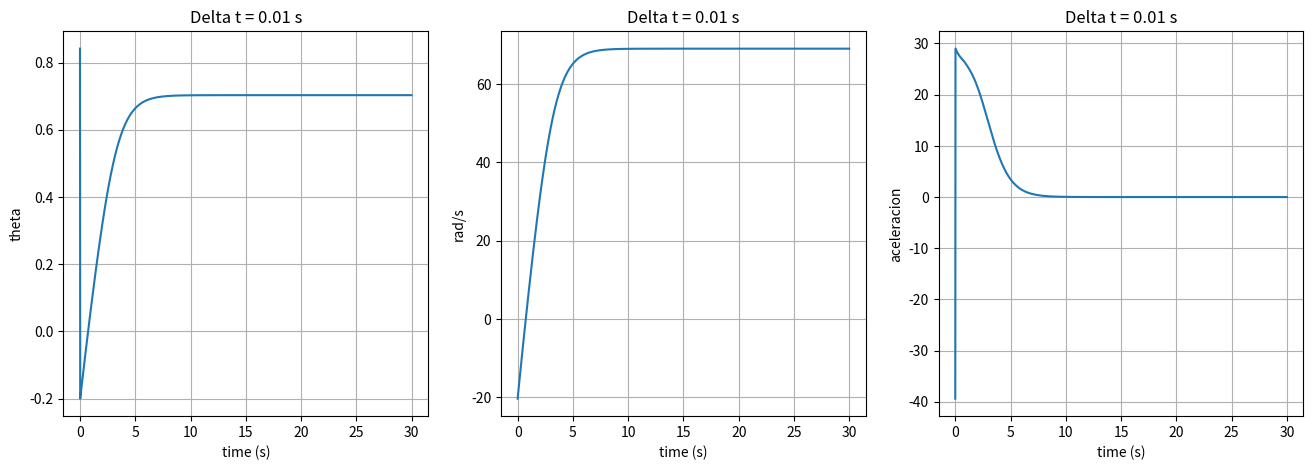
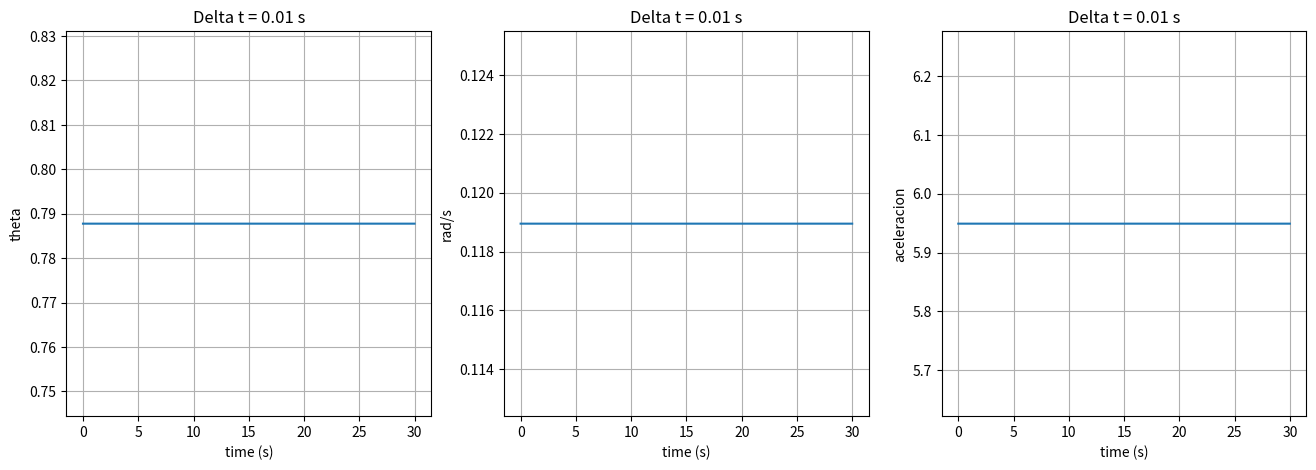

Source code (Python) for these figures, in order:
#src- python -utc8
from matplotlib import pyplot as plt
from math import cos, sin, pow, pi
import numpy as np

class Theta:

    def __init__(self, valor):
        self.NG=[]
        self.NP=[]
        self.Z=[]
        self.PP=[]
        self.PG=[]
        self.valor=valor                                        #valor actual cambia en cada iteracion (de abcisa)
        self.mu = {'NG': 0,'NP': 0,'Z': 0,'PP': 0,'PG': 0}      #valor de mu en cada particion SE QUEDA CON EL ULTIMO
        self.center={'NG': 0,'NP': 0,'Z': 0,'PP': 0,'PG': 0}

#quiero poner el valor (posicion de cada tita o tita-punto) -> obtener cada mu (para cada particion)
    def calcula_funcion(self, inicio, conjunto, delta_t):
        self.valor=conjunto
        #MODIFICAR: el 90 es para un solo dominio, si cambio debo usar mas general
        #valor de la ordenada deseada sumandole 90 que es desde donde empieza el vector y dividiendo por los pasos
        inicio=abs(inicio)
        self.mu['NG'] = self.NG[int((conjunto+inicio)/delta_t)]
        self.mu['NP'] = self.NP[int((conjunto+inicio)/delta_t)]
        self.mu['Z'] = self.Z[int((conjunto+inicio)/delta_t)]
        self.mu['PP'] = self.PP[int((conjunto+inicio)/delta_t)]
        self.mu['PG'] = self.PG[int((conjunto+inicio)/delta_t)]

#puede ser un metodo tambien
def conjunto_borroso(min, max, center, x, tag):
    '''
    Creación de la partición borrosa, se tuvieron en cuenta 5 conjuntos borrosos'''
    y = []
    for i in x:
        if tag == 'NG':
            if (i<=min):
                z=1
            elif ((i>min) and (i<=max)):
                z=1-(i-min)/(max-min)
            else:
                z=0
            y.append(z)
        if tag == 'PG':
            if (i<=min):
                z=0
            elif((i>min) and (i<max)):
                z=(i-min)/(max-min)
            else:
                z=1
            y.append(z)
        if ((tag!='PG') and (tag!='NG')):
            if ((i>min) and (i<=center)):
                z=(i-min)/(center-min)
            elif ((i>center) and (i<=max)):
                z=1-(i-center)/(max-center)
            else:
                z=0
            y.append(z)
    return(y)

def simular(theta_0, v_0, a_0, F):
   
    theta = (theta_0 * np.pi) / 180
    v = v_0
    a = a_0

    a = calcula_aceleracion(theta, v, F)
    v = v + a * delta_t
    theta = theta + v * delta_t + a * np.power(delta_t, 2) / 2

    return theta, v, a
    
# Calcula la aceleracion en el siguiente instante de tiempo dado el angulo y la velocidad angular actual, y la fuerza ejercida
def calcula_aceleracion(theta, v, F):
    
    #Condiciones iniciales
    M = 2 # Masa del carro
    m = 1 # Masa de la pertiga
    l = 1 # Longitud de la pertiga
    g=9.81
    numerador = g * np.sin(theta) + np.cos(theta) * ((-F - m * l * np.power(v, 2) * np.sin(theta)) / (M + m))
    denominador = l * (4/3 - (m * np.power(np.cos(theta), 2) / (M + m)))
    return (numerador / float (denominador))

if __name__ == "__main__":
    delta_t = 0.01                           #0.001    
                                        #en simular cambiar los parametros por variables y poner los iniciales arriba del for
    #Condiciones iniciales
    F=0
    ang=60
    vel=-20
    acel=10
    y=[]
    y1=[]
    y2=[]

#Variable:angulo
    in_theta=-90
    x = np.arange(in_theta, 90, delta_t)         #Cambiar parámetros, para los conj borrosos hacer igual pero con otro dominio
    #Partición Borrosa de Theta
    NP = ['NP', conjunto_borroso(-25, -5, -15, x,'NP'), -15]
    Z = ['Z', conjunto_borroso(-10, 10, 0, x,'Z'), 0]
    PP = ['PP', conjunto_borroso(5, 25, 15, x,'PP'), 15]
    NG = ['NG', conjunto_borroso(-30, -20, 0, x,'NG'), -20]
    PG = ['PG', conjunto_borroso(20, 30, 0, x,'PG'), 20]

    theta = Theta(1)
    theta.NG=NG[1]
    theta.NP=NP[1]
    theta.Z=Z[1]
    theta.PP=PP[1]
    theta.PG=PG[1]

    #Centro de cada conjunto borroso theta
    theta.center['NG']=NG[2]
    theta.center['NP']=NP[2]
    theta.center['Z']=Z[2]
    theta.center['PP']=PP[2]
    theta.center['PG']=PG[2]    

#Variable: velocidad angular
    in_vel=-300
    x = np.arange(in_vel, 300, delta_t)        
    #Partición Borrosa de velocidad angular
    NG = ['NG', conjunto_borroso(-240, -100, 0, x,'NG'), -100]    
    NP = ['NP', conjunto_borroso(-200, 0, 100, x,'NP'), -100]
    Z = ['Z', conjunto_borroso(-100, 100, 0, x,'Z'), 0]
    PP = ['PP', conjunto_borroso(0, 200, 100, x,'PP'), 100]
    PG = ['PG', conjunto_borroso(100, 240, 0, x,'PG'), 100]

    velocidad = Theta(1)
    velocidad.NG=NG[1]
    velocidad.NP=NP[1]
    velocidad.Z=Z[1]
    velocidad.PP=PP[1]
    velocidad.PG=PG[1]
    #Centro de cada conjunto borroso v. angular
    
    velocidad.center['NG']=NG[2]
    velocidad.center['NP']=NP[2]
    velocidad.center['Z']=Z[2]
    velocidad.center['PP']=PP[2]
    velocidad.center['PG']=PG[2]    

    #Conjunto borroso de Fuerza
    #creacion de Particion Borrosa
    NP = ['NP', conjunto_borroso(-250, -200, -150, x,'NP'), -200]
    Z = ['Z', conjunto_borroso(-100, 100, 0, x,'Z'), 0]
    PP = ['PP', conjunto_borroso(50, 100, 150, x,'PP'), 100]
    NG = ['NG', conjunto_borroso(-300, -200, 0, x,'NG'), -200]
    PG = ['PG', conjunto_borroso(200, 300, 0, x,'PG'), 200]
    
    fuerza= Theta(1)

    fuerza.NG=NG[1]
    fuerza.NP=NP[1]
    fuerza.Z=Z[1]
    fuerza.PP=PP[1]
    fuerza.PG=PG[1]
    #Centro de cada conjunto borroso Fuerza
    
    fuerza.center['NG']=NG[2]
    fuerza.center['NP']=NP[2]
    fuerza.center['Z']=Z[2]
    fuerza.center['PP']=PP[2]
    fuerza.center['PG']=PG[2]

    #Vector para guardar cosas para el grafico
   
    dominio = np.arange(0, 30, delta_t) 
    theta_0 = 45
    v_0=0
    z=list()
    z1=list()
    z2=list()
    #Aca hacer el for-> ver While y tomar una tolerancia (guardar en un vector base)->primero crear los objetos y despues solo cambiar atributos
    for t in dominio:
        ang, vel, acel = simular(ang, vel, acel, F)
        
        ang0, vel0, acel0= simular (theta_0, v_0, 0, 0)
        acel0 = calcula_aceleracion(ang0, vel0, 0)
        vel0 = vel0 + acel0 * delta_t
        ang0 = ang0 + vel0 * delta_t + acel0 * np.power(delta_t, 2) / 2

        z.append(ang0)
        z1.append(vel0)
        z2.append(acel0) 

        y.append(ang)
        y1.append(vel)
        y2.append(acel)

        #fuerza.calcula_funcion(F,delta_t)         #SE PODRIA BORRAR
        theta.calcula_funcion(in_theta,ang,delta_t)
        velocidad.calcula_funcion(in_vel,vel,delta_t)
        
        #Reglas de inferencia
        fuerza.mu['NG']=max(min(theta.mu['NG'],velocidad.mu['NG']),min(theta.mu['NP'],velocidad.mu['NG']), min(theta.mu['Z'],velocidad.mu['NG']), min(theta.mu['NG'],velocidad.mu['NP']), min(theta.mu['NP'],velocidad.mu['NP']), min(theta.mu['NG'],velocidad.mu['Z']))
        fuerza.mu['NP']=max(min(theta.mu['PP'],velocidad.mu['NG']), min(theta.mu['Z'],velocidad.mu['NP']), min(theta.mu['NP'],velocidad.mu['Z']), min(theta.mu['NG'],velocidad.mu['PP']))
        fuerza.mu['Z']=max(min(theta.mu['PG'],velocidad.mu['NG']), min(theta.mu['PP'],velocidad.mu['NP']), min(theta.mu['Z'],velocidad.mu['Z']), min(theta.mu['NP'],velocidad.mu['PP']), min(theta.mu['NG'],velocidad.mu['PG']))
        fuerza.mu['PP']=max(min(theta.mu['PG'],velocidad.mu['NP']), min(theta.mu['PP'],velocidad.mu['Z']), min(theta.mu['Z'],velocidad.mu['PP']), min(theta.mu['NP'],velocidad.mu['PG']))
        fuerza.mu['PG']=max(min(theta.mu['PG'],velocidad.mu['Z']), min(theta.mu['PG'],velocidad.mu['PP']), min(theta.mu['PG'],velocidad.mu['PG']), min(theta.mu['PP'],velocidad.mu['PP']), min(theta.mu['PP'],velocidad.mu['PG']), min(theta.mu['Z'],velocidad.mu['PG']))

    #OBTENER LA POSICION DE F (DESBORROSIFICAR)->Función aparte
        num=0
        den=0
        for index, i in fuerza.mu.items():
            num += i*fuerza.center[index]
            den += i
        
        F= (float)(num/den)

    #print(y)

    fig, (ax, ax1, ax2) = plt.subplots(1, 3, figsize=(16, 5))
    ax.plot(dominio, y)
    ax.set(xlabel='time (s)', ylabel='theta', title='Delta t = ' + str(delta_t) + " s")
    ax.grid()
    ax1.plot(dominio, y1)
    ax1.set(xlabel='time (s)', ylabel='rad/s', title='Delta t = ' + str(delta_t) + " s")
    ax1.grid()
    ax2.plot(dominio, y2)
    ax2.set(xlabel='time (s)', ylabel='aceleracion', title='Delta t = ' + str(delta_t) + " s")
    ax2.grid()
    plt.show()

    #ploteo de vib libres
    fig, (ax, ax1, ax2) = plt.subplots(1, 3, figsize=(16, 5))
    ax.plot(dominio, z)
    ax.set(xlabel='time (s)', ylabel='theta', title='Delta t = ' + str(delta_t) + " s")
    ax.grid() 
    ax1.plot(dominio, z1)
    ax1.set(xlabel='time (s)', ylabel='rad/s', title='Delta t = ' + str(delta_t) + " s")
    ax1.grid()
    ax2.plot(dominio, z2)
    ax2.set(xlabel='time (s)', ylabel='aceleracion', title='Delta t = ' + str(delta_t) + " s")
    ax2.grid()
    
    plt.show()




    
    